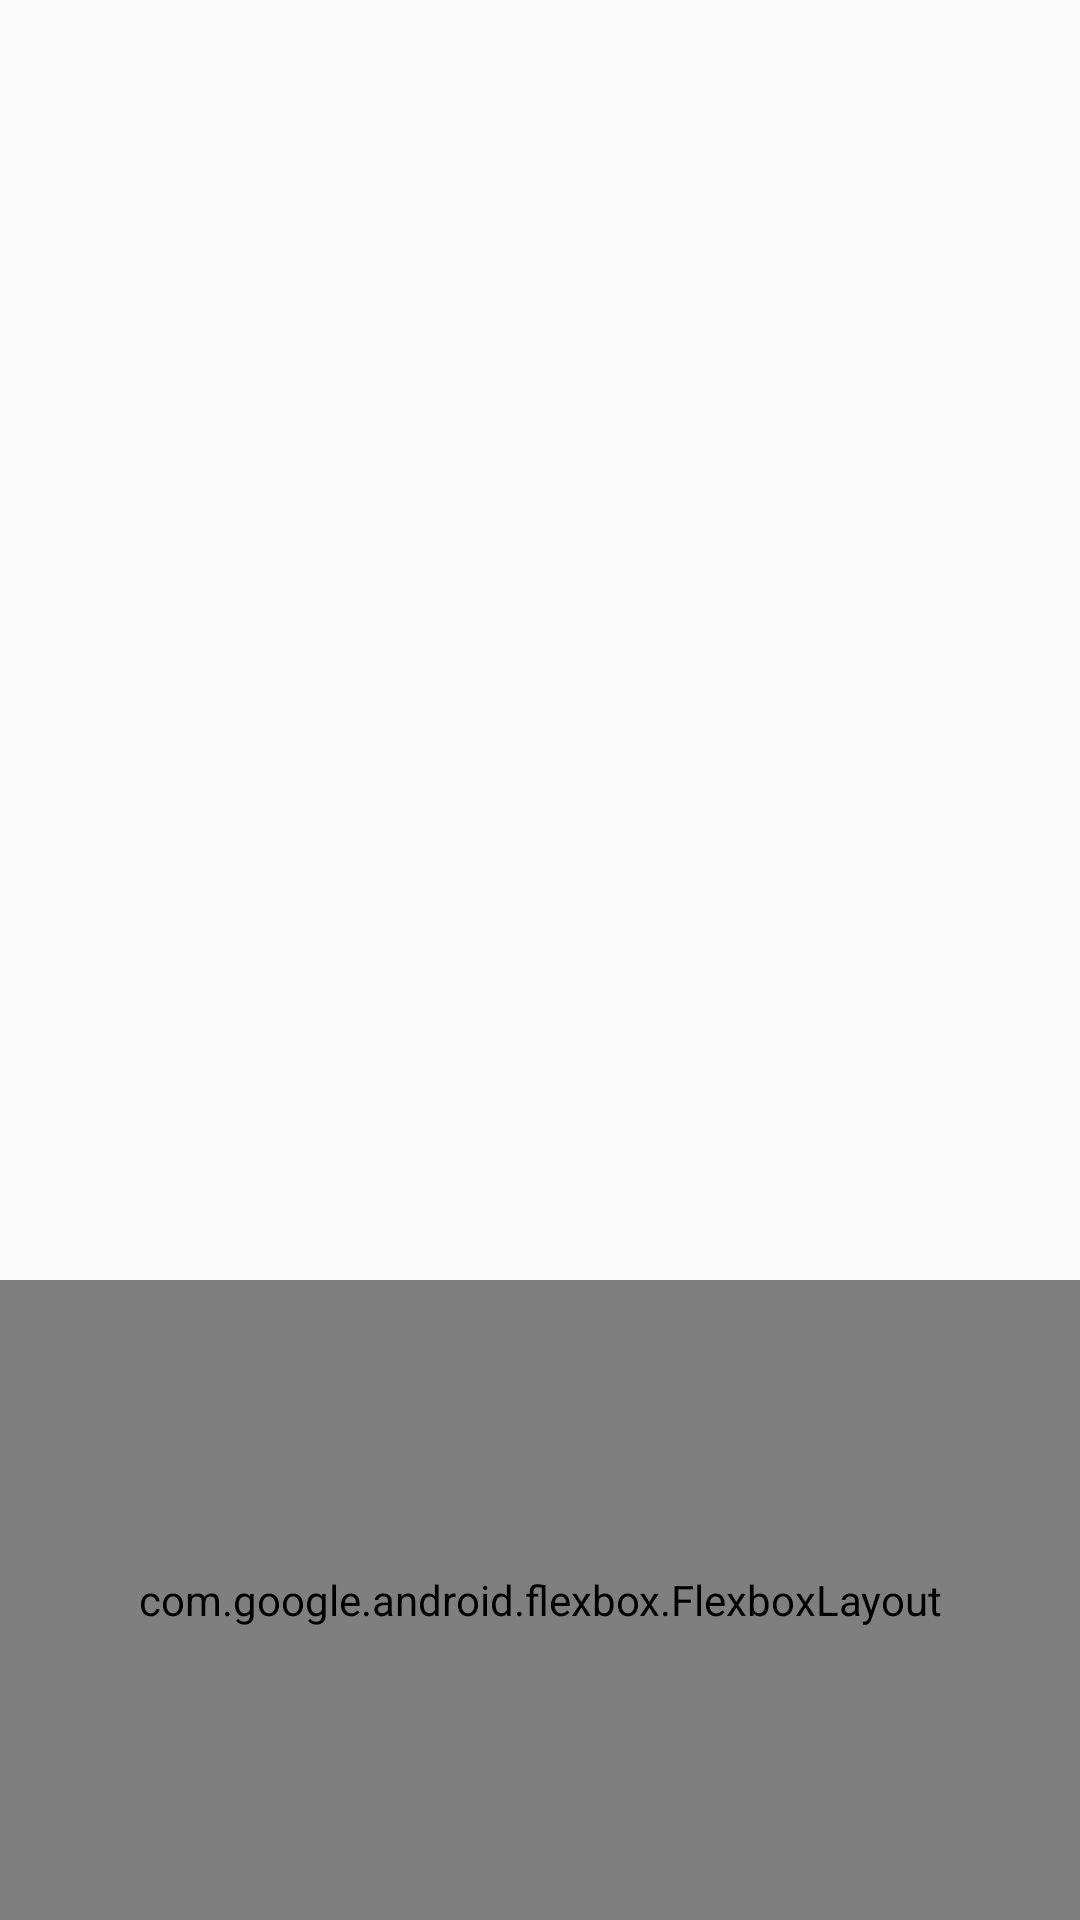

This screen was rendered from an Android layout file. Write that file and the resources it references.
<!-- AndroidManifest.xml: application theme AppTheme -->
<!-- res/layout/fragment_portrait.xml -->
<?xml version="1.0" encoding="utf-8"?>
<LinearLayout
    xmlns:android="http://schemas.android.com/apk/res/android"
    android:layout_width="match_parent"
    android:layout_height="match_parent"
    android:orientation="vertical">

    <LinearLayout
        xmlns:android="http://schemas.android.com/apk/res/android"
        android:id="@+id/colorPanel"
        android:layout_width="match_parent"
        android:layout_height="0dp"
        android:layout_weight="2"
        android:gravity="center">

        <TextView
            android:id="@+id/colorLabel"
            android:layout_width="wrap_content"
            android:layout_height="wrap_content"
            android:textSize="36sp" />

    </LinearLayout>

    <com.google.android.flexbox.FlexboxLayout
        xmlns:app="http://schemas.android.com/apk/res-auto"
        android:layout_width="match_parent"
        android:layout_height="0dp"
        android:layout_weight="1"
        app:flexDirection="column"
        app:alignItems="stretch"
        app:justifyContent="space_around"
        android:padding="24dp">

        <LinearLayout
            android:layout_width="match_parent"
            android:layout_height="wrap_content"
            android:gravity="center_vertical">

            <TextView
                android:layout_width="wrap_content"
                android:layout_height="wrap_content"
                android:layout_marginRight="12dp"
                android:textSize="20sp"
                android:text="255" />

            <SeekBar
                android:layout_width="match_parent"
                android:layout_height="wrap_content"
                android:min="0"
                android:max="255" />

        </LinearLayout>

        <LinearLayout
            android:layout_width="match_parent"
            android:layout_height="wrap_content"
            android:gravity="center_vertical">

            <TextView
                android:layout_width="wrap_content"
                android:layout_height="wrap_content"
                android:layout_marginRight="12dp"
                android:textSize="20sp"
                android:text="255" />

            <SeekBar
                android:layout_width="match_parent"
                android:layout_height="wrap_content"
                android:min="0"
                android:max="255" />

        </LinearLayout>

        <LinearLayout
            android:layout_width="match_parent"
            android:layout_height="wrap_content"
            android:gravity="center_vertical">

            <TextView
                android:layout_width="wrap_content"
                android:layout_height="wrap_content"
                android:layout_marginRight="12dp"
                android:textSize="20sp"
                android:text="255" />

            <SeekBar
                android:layout_width="match_parent"
                android:layout_height="wrap_content"
                android:min="0"
                android:max="255" />

        </LinearLayout>

    </com.google.android.flexbox.FlexboxLayout>

</LinearLayout>
<!-- resources referenced by this layout -->
<resources>
  <style name="AppTheme" parent="Theme.AppCompat.Light">
          <item name="colorPrimary">@color/colorPrimary</item>
          <item name="colorPrimaryDark">@color/colorPrimaryDark</item>
          <item name="colorAccent">@color/colorAccent</item>
          <item name="android:navigationBarColor">@color/colorPrimaryDark</item>
      </style>
  <color name="colorPrimary">#fff</color>
  <color name="colorPrimaryDark">#bbb</color>
  <!-- not gathered from this repository: default colours our renderer supplied (Android Studio template values) -->
  <color name="colorAccent">#FF03DAC5</color>
</resources>
